Run: headless pygame with SDL's dummy video driver; simulated clock (each Clock.tick advances the game by its frame time, no real sleeping); random seed 0; keys injected as events and as key.get_pressed() state; mouse plan: one left click at the window centre at the start of phase 2, then a move to the lower-right quarter at the start of phase 3.
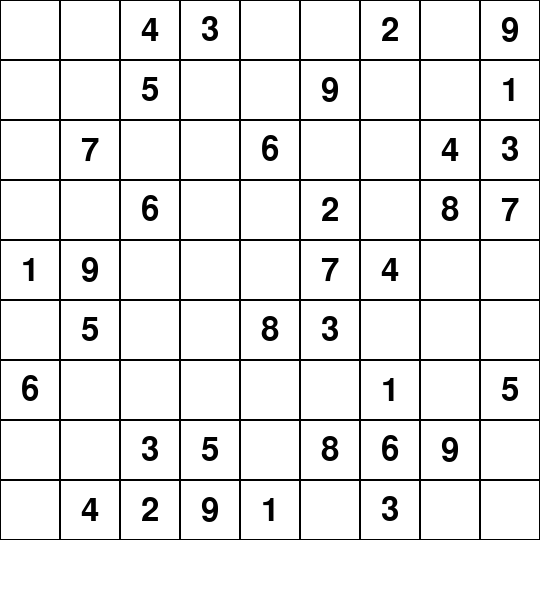
Frame 1 of 4 · flips 1–60 · no input
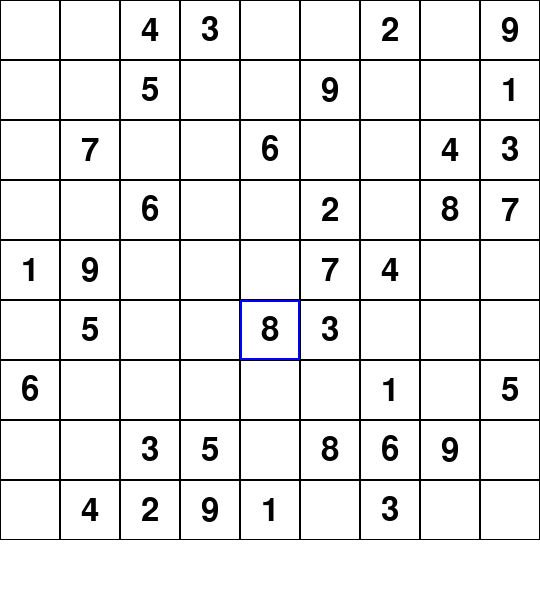
Frame 2 of 4 · flips 61–180 · clicked the window centre · tapped SPACE, RETURN · held RIGHT (→), D
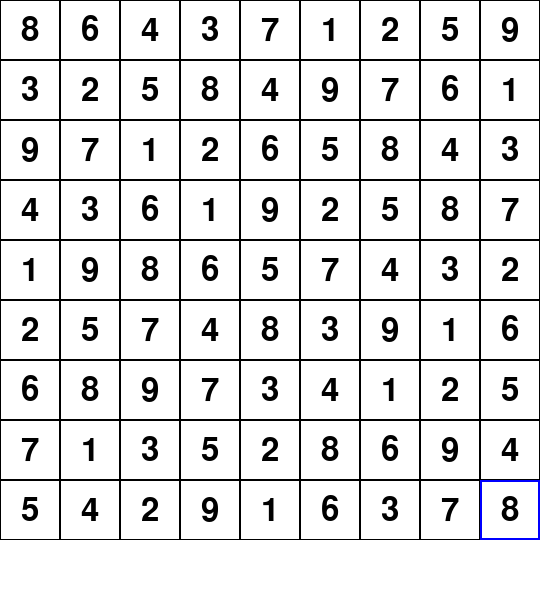
Frame 3 of 4 · flips 181–300 · moved the mouse to the lower-right quarter · held DOWN (↓), S
Frame 4 of 4 · flips 301–420 · held LEFT (←), A, UP (↑), W · screen unchanged from frame 3, image omitted

The pygame program that drew these frames:

#!/usr/local/bin/python3
"""
pysu is a python implementation of the game Sudoku.

The game also includes the ability to solve itself using a backtracking
algorithm.

author: Carver Schmidt <cjs5194@rit.edu>
"""

import pygame

# define colors
BLACK = (0, 0, 0)
WHITE = (255, 255, 255)
BLUE = (0, 0, 255)

class Square:
    def __init__(self, rect, row, col):
        self.rect = rect
        self.row = row
        self.col = col
        self.val = None
        self.og = False
        self.temp = True


class Board(pygame.Surface):
    def __init__(self, size):
        super().__init__(size)

        # initialize grid
        self.grid = []
        for row in range(9):
            r = []
            for col in range(9):
                rect = pygame.Rect((self.get_width() // 9) * col,
                                    (+ self.get_height() // 9) * row,
                                    self.get_width() // 9, self.get_height() // 9)
                r.append(Square(rect, row, col))
            self.grid.append(r)

        # selected square for input
        self.selected = None

    def new_puzzle(self, puzzle=None):
        if puzzle == None:
            puzzle = [[0,0,4,3,0,0,2,0,9],
                      [0,0,5,0,0,9,0,0,1],
                      [0,7,0,0,6,0,0,4,3],
                      [0,0,6,0,0,2,0,8,7],
                      [1,9,0,0,0,7,4,0,0],
                      [0,5,0,0,8,3,0,0,0],
                      [6,0,0,0,0,0,1,0,5],
                      [0,0,3,5,0,8,6,9,0],
                      [0,4,2,9,1,0,3,0,0]] 

        for i in range(9):
            for j in range(9):
                if puzzle[i][j] != 0:
                    self.grid[i][j].val = puzzle[i][j]
                    self.grid[i][j].og = True
                    self.grid[i][j].temp = False
                 
    def draw(self):
        self.fill(WHITE)
        for row in self.grid:
            for square in row:
                pygame.draw.rect(self, BLACK, square.rect, width=1)
                if square.val is not None:
                    if square.temp:
                        font = pygame.font.Font(None, 32)
                        text = font.render(str(square.val), True, BLACK)
                        alpha = pygame.Surface(text.get_size(), pygame.SRCALPHA)
                        alpha.fill((255, 255, 255, 140))
                        text.blit(alpha, (0, 0), special_flags=pygame.BLEND_RGBA_MULT)
                        self.blit(text, (square.rect.x + 5, square.rect.y + 5))
                    else:
                        font = pygame.font.Font(None, 48)
                        text = font.render(str(square.val), True, BLACK)
                        text_rect = text.get_rect()
                        self.blit(text, (square.rect.centerx - text_rect.width / 2,
                                        square.rect.centery - text_rect.height // 2))
        if self.selected is not None:
            pygame.draw.rect(self, BLUE, self.selected.rect, width=2)

    def check_value(self):
        row = self.grid[self.selected.row]
        col = [r[self.selected.col] for r in self.grid] 

        # get the sub matrix of the grid for the selected square
        if self.selected.row <= 2:
            if self.selected.col <= 2:
                sub_matrix = [r[:3] for r in self.grid[:3]]
            elif self.selected.col <= 5:
                sub_matrix = [r[3:6] for r in self.grid[:3]]
            else:
                sub_matrix = [r[6:] for r in self.grid[:3]]
        elif self.selected.row <= 5:
            if self.selected.col <= 2:
                sub_matrix = [r[:3] for r in self.grid[3:6]]
            elif self.selected.col <= 5:
                sub_matrix = [r[3:6] for r in self.grid[3:6]]
            else:
                sub_matrix = [r[6:] for r in self.grid[3:6]]
        else:
            if self.selected.col <= 2:
                sub_matrix = [r[:3] for r in self.grid[6:]]
            elif self.selected.col <= 5:
                sub_matrix = [r[3:6] for r in self.grid[6:]]
            else:
                sub_matrix = [r[6:] for r in self.grid[6:]]

        # check if value exists in row, col, or sub matrix
        invalid = False
        for square in row:
            if not square.temp and square.val == self.selected.val:
                invalid = True
                print('invalid entry!')
        for square in col:
            if not square.temp and square.val == self.selected.val:
                invalid = True
                print('invalid entry!')
        for row in sub_matrix:
            for square in row:
                if not square.temp and square.val == self.selected.val:
                    invalid = True
                    print('invalid entry!')
        if not invalid:
            self.selected.temp = False
            return True
        else:
            return False

    def find_empty(self):
        for row in self.grid:
            for square in row:
                if square.temp == True:
                    return square
        return None

    def solve(self):
        root = self.find_empty()
        if root is None:
            return True

        for num in range(1,10):
            self.selected = root
            self.selected.val = num
            if(self.check_value()):
                if(self.solve()):
                    return True

                root.val = None
                root.temp = True

        return False

    def handle_click(self, pos):
        col = pos[0] // (self.get_width() // 9)
        row = pos[1] // (self.get_height() // 9)
        self.selected = self.grid[row][col]

    def handle_key(self, key):
        if self.selected is not None:
            if key == 8:
                if not self.selected.og:
                    self.selected.val = None
            if key == 13:
                self.check_value()
            elif key == 27:
                self.selected = None
            elif key >= 49 and key <= 57:
                if self.selected.temp:
                    self.selected.val = key - 48
        if key == 115:
            self.solve()

def main():
    pygame.init()
    window_size = (540, 600)
    screen = pygame.display.set_mode(window_size)
    pygame.display.set_caption("pysu")
    clock = pygame.time.Clock()

    board = Board((window_size[0], window_size[0]))
    board.new_puzzle()

    done = False
    while not done:
        for event in pygame.event.get():
            if event.type == pygame.QUIT:
                done = True
            if event.type == pygame.MOUSEBUTTONDOWN:
                pos = pygame.mouse.get_pos()
                if pos[0] < board.get_width() and pos[1] < board.get_height():
                    board.handle_click(pos)
            if event.type == pygame.KEYDOWN:
                if event.mod == pygame.KMOD_NONE:
                    board.handle_key(event.key)
           
        screen.fill(WHITE)
        
        board.draw()
        screen.blit(board, (0, 0))
        
        clock.tick(60)
        pygame.display.flip()

    pygame.quit()
        

if __name__ == '__main__':
    main()
